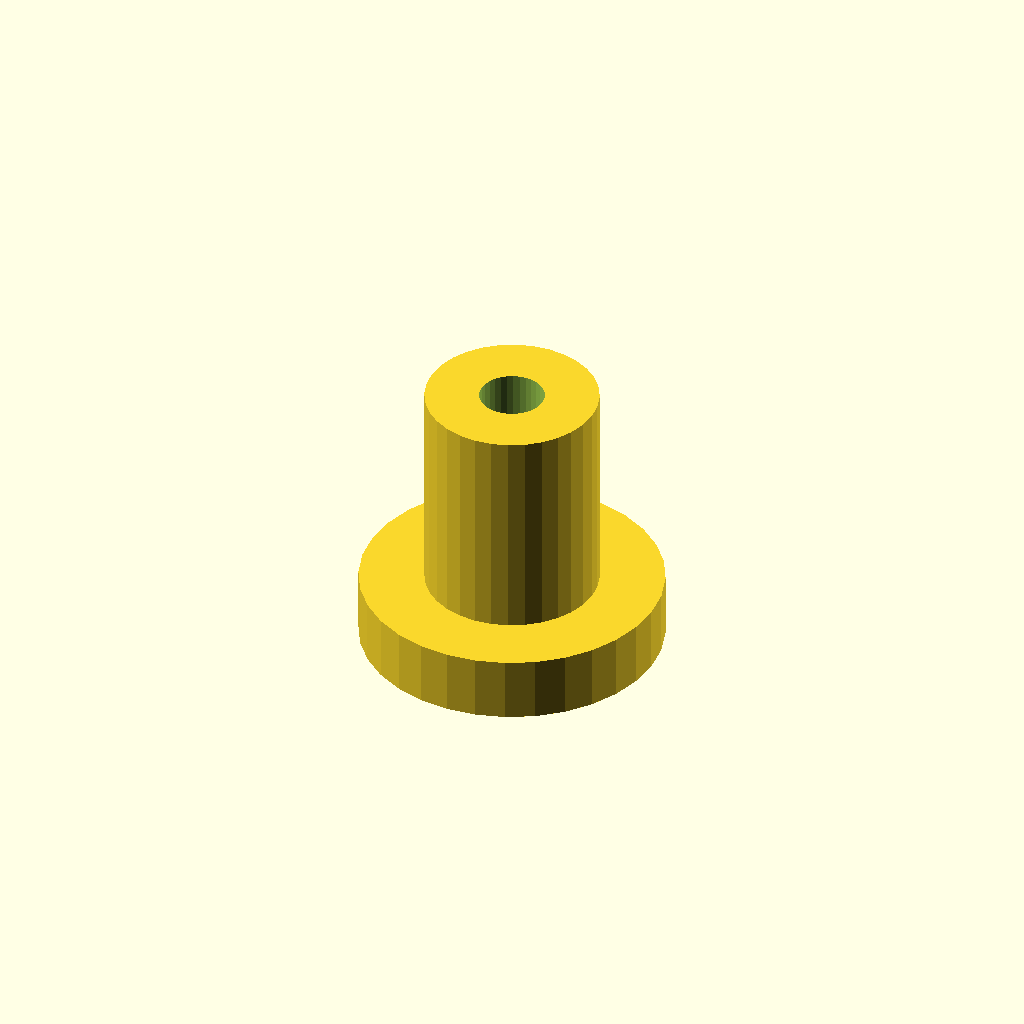
Cell 1 — every parameter at its default value.
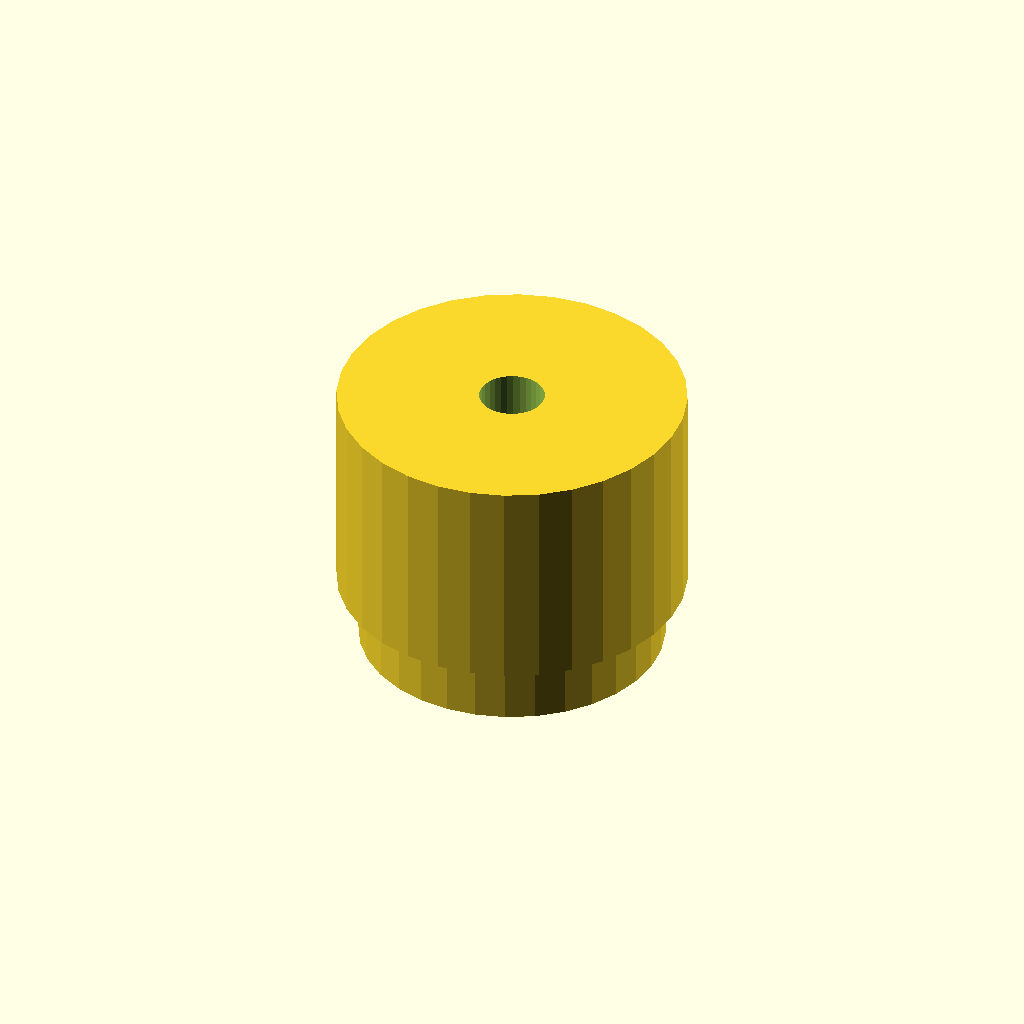
Cell 2 — post_d set to 16, the other parameters unchanged.
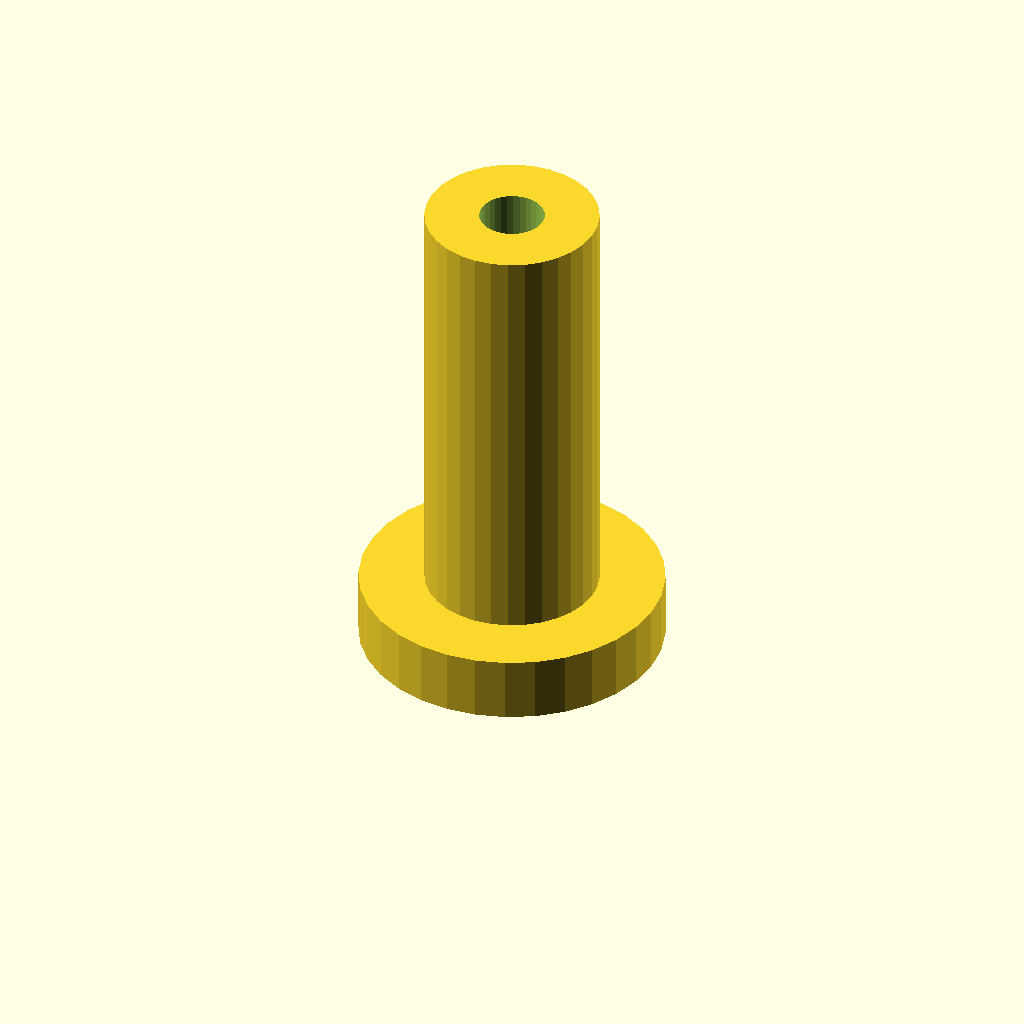
Cell 3 — post_h set to 20, the other parameters unchanged.
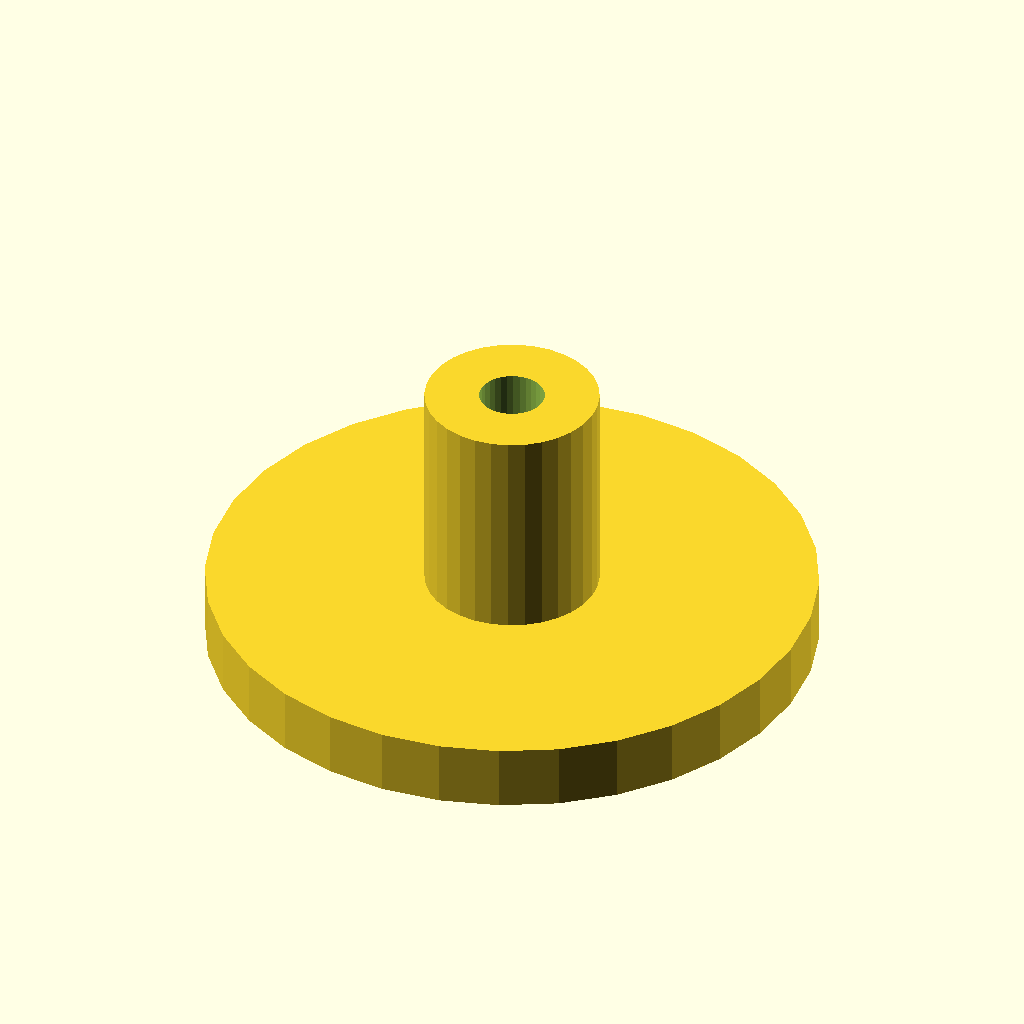
Cell 4 — flange_d set to 28, the other parameters unchanged.
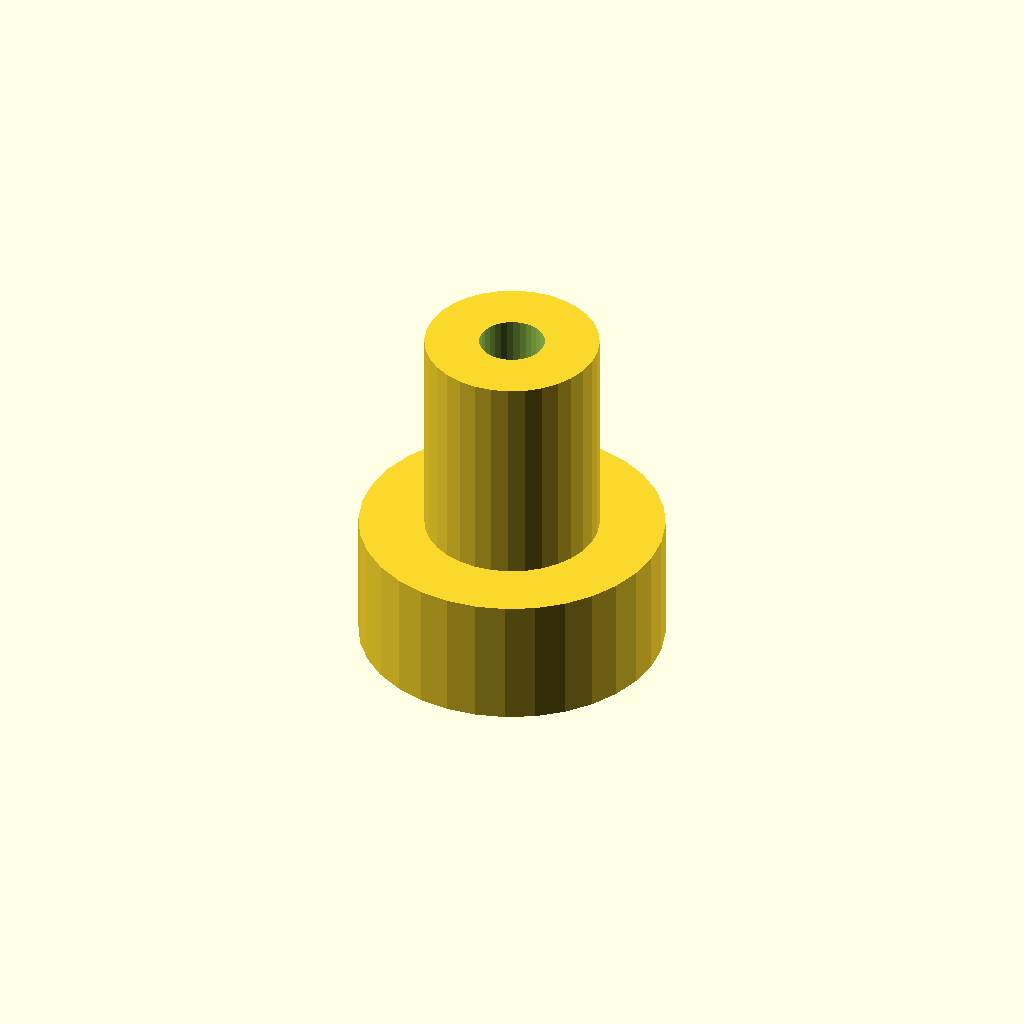
Cell 5: the same model with flange_t = 6.
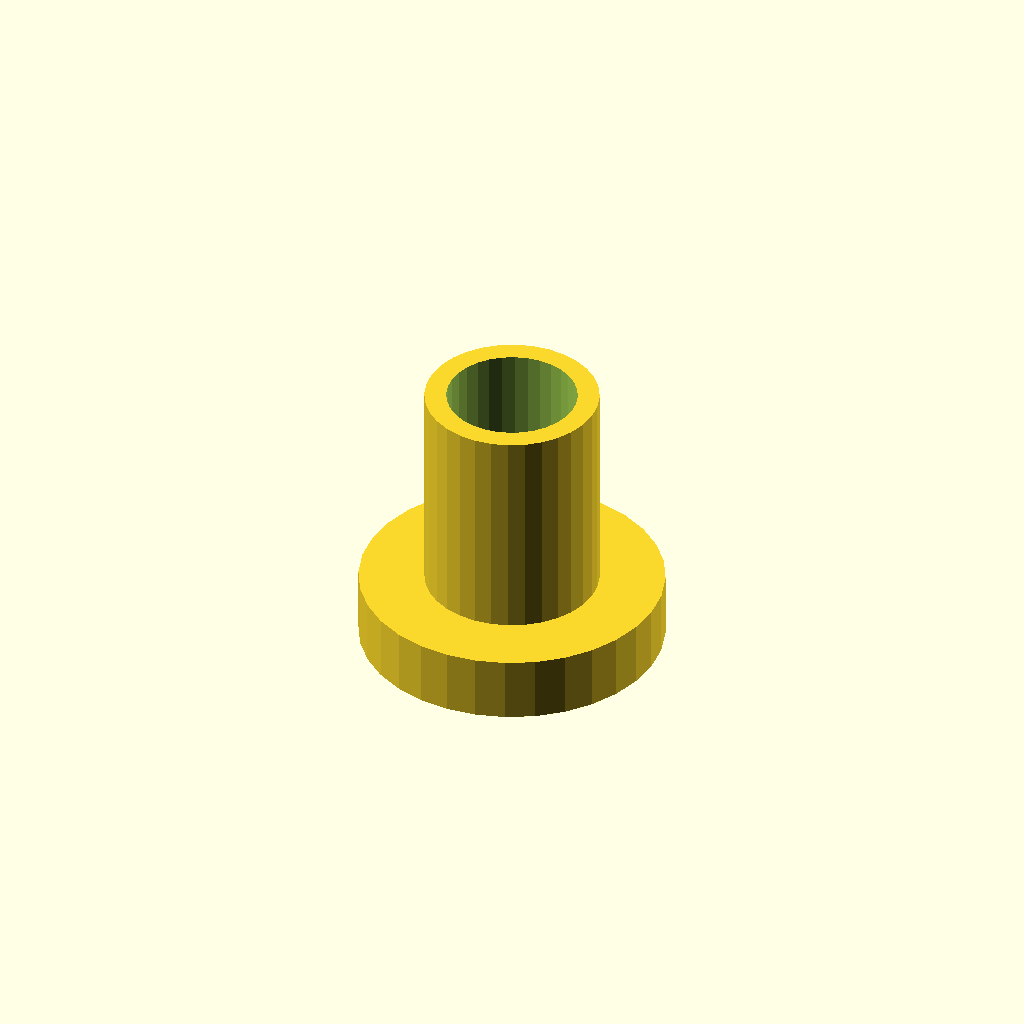
Cell 6: the same model with bore_d = 6.
All cells are drawn from one camera (rotation 55°, 0°, 25°, orthographic, colour scheme Cornfield), so only the parameter changes between them.
The OpenSCAD source (optional_data/data/scale1/microfeatures/part_0088.scad):
$fn = 32;

// ----------------------------------------------------------------------
// Micro post: flanged post, 5-20 mm class
// ----------------------------------------------------------------------

// --- parameters (mm) ---
post_d = 8;               // post diameter
post_h = 10;              // post height above the flange
flange_d = 14;            // flange diameter
flange_t = 3;             // flange thickness
bore_d = 3;               // through bore

total_h = post_h + flange_t;  // overall height

difference() {
  union() {
    cylinder(h = flange_t, d = flange_d);
    translate([0, 0, flange_t]) cylinder(h = post_h, d = post_d);
  }
  translate([0, 0, -1]) cylinder(h = total_h + 2, d = bore_d);
}
Customizer parameters (derived from the source; name, type, default, range or options):
post_d: number, default 8
post_h: number, default 10
flange_d: number, default 14
flange_t: number, default 3
bore_d: number, default 3
